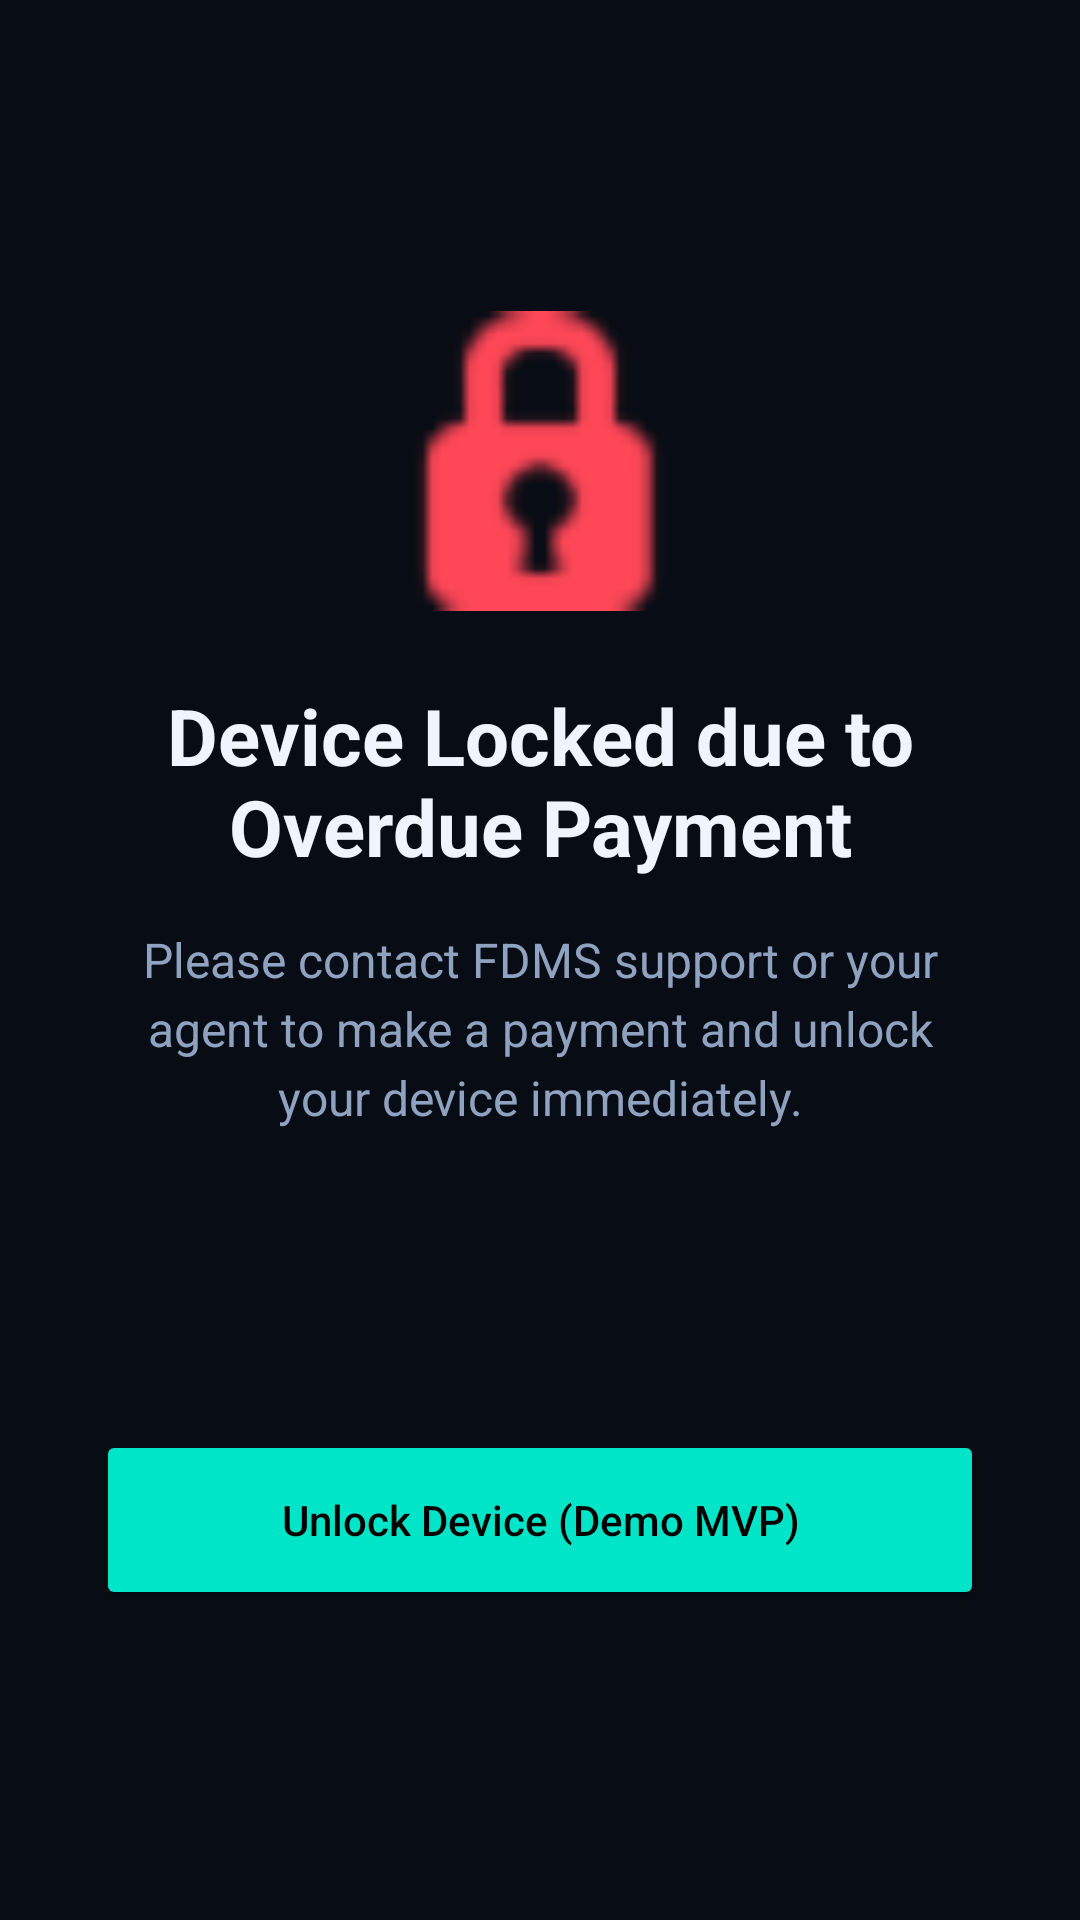

Layout XML and referenced resources for this Android screen:
<!-- AndroidManifest.xml: application theme Theme.FDMSMDM -->
<!-- res/layout/activity_payment_lock.xml -->
<?xml version="1.0" encoding="utf-8"?>

<androidx.constraintlayout.widget.ConstraintLayout xmlns:android="http://schemas.android.com/apk/res/android"
    xmlns:app="http://schemas.android.com/apk/res-auto"
    android:layout_width="match_parent"
    android:layout_height="match_parent"
    android:background="@color/background"
    android:padding="32dp">

    <ImageView
        android:id="@+id/lockIcon"
        android:layout_width="100dp"
        android:layout_height="100dp"
        android:src="@android:drawable/ic_secure"
        app:tint="@color/red"
        app:layout_constraintTop_toTopOf="parent"
        app:layout_constraintStart_toStartOf="parent"
        app:layout_constraintEnd_toEndOf="parent"
        app:layout_constraintBottom_toTopOf="@id/tvLockTitle"
        app:layout_constraintVertical_chainStyle="packed"
        android:layout_marginBottom="24dp" />

    <TextView
        android:id="@+id/tvLockTitle"
        android:layout_width="wrap_content"
        android:layout_height="wrap_content"
        android:text="@string/device_locked_title"
        android:textSize="26sp"
        android:textStyle="bold"
        android:textColor="@color/text_primary"
        android:textAlignment="center"
        app:layout_constraintTop_toBottomOf="@id/lockIcon"
        app:layout_constraintStart_toStartOf="parent"
        app:layout_constraintEnd_toEndOf="parent"
        app:layout_constraintBottom_toTopOf="@id/tvLockDesc"
        android:layout_marginBottom="16dp" />

    <TextView
        android:id="@+id/tvLockDesc"
        android:layout_width="match_parent"
        android:layout_height="wrap_content"
        android:text="@string/device_locked_desc"
        android:textSize="16sp"
        android:textColor="@color/text_secondary"
        android:textAlignment="center"
        android:lineSpacingExtra="4dp"
        app:layout_constraintTop_toBottomOf="@id/tvLockTitle"
        app:layout_constraintStart_toStartOf="parent"
        app:layout_constraintEnd_toEndOf="parent"
        app:layout_constraintBottom_toTopOf="@id/btnUnlockDemo"
        android:layout_marginBottom="100dp" />

    <Button
        android:id="@+id/btnUnlockDemo"
        android:layout_width="match_parent"
        android:layout_height="60dp"
        android:text="Unlock Device (Demo MVP)"
        android:textAllCaps="false"
        app:backgroundTint="@color/teal"
        android:textColor="@color/black"
        app:layout_constraintTop_toBottomOf="@id/tvLockDesc"
        app:layout_constraintStart_toStartOf="parent"
        app:layout_constraintEnd_toEndOf="parent"
        app:layout_constraintBottom_toBottomOf="parent" />

</androidx.constraintlayout.widget.ConstraintLayout>
<!-- resources referenced by this layout -->
<resources>
  <color name="background">#080c14</color>
  <color name="black">#FF000000</color>
  <color name="red">#ff4757</color>
  <color name="teal">#00e5c8</color>
  <color name="text_primary">#f0f4ff</color>
  <color name="text_secondary">#8fa3c0</color>
  <string name="device_locked_desc">Please contact FDMS support or your agent to make a payment and unlock your device immediately.</string>
  <string name="device_locked_title">Device Locked due to Overdue Payment</string>
  <style name="Theme.FDMSMDM" parent="Theme.MaterialComponents.DayNight.NoActionBar">
          
          <item name="colorPrimary">@color/teal</item>
          <item name="colorPrimaryVariant">@color/blue</item>
          <item name="colorOnPrimary">@color/black</item>
          
          <item name="colorSecondary">@color/blue</item>
          <item name="colorSecondaryVariant">@color/blue</item>
          <item name="colorOnSecondary">@color/white</item>
          
          <item name="android:statusBarColor">@color/background</item>
          
          <item name="android:windowBackground">@color/background</item>
          <item name="android:textColorPrimary">@color/text_primary</item>
          <item name="android:textColorSecondary">@color/text_secondary</item>
      </style>
  <color name="blue">#2979ff</color>
  <color name="white">#FFFFFFFF</color>
</resources>
